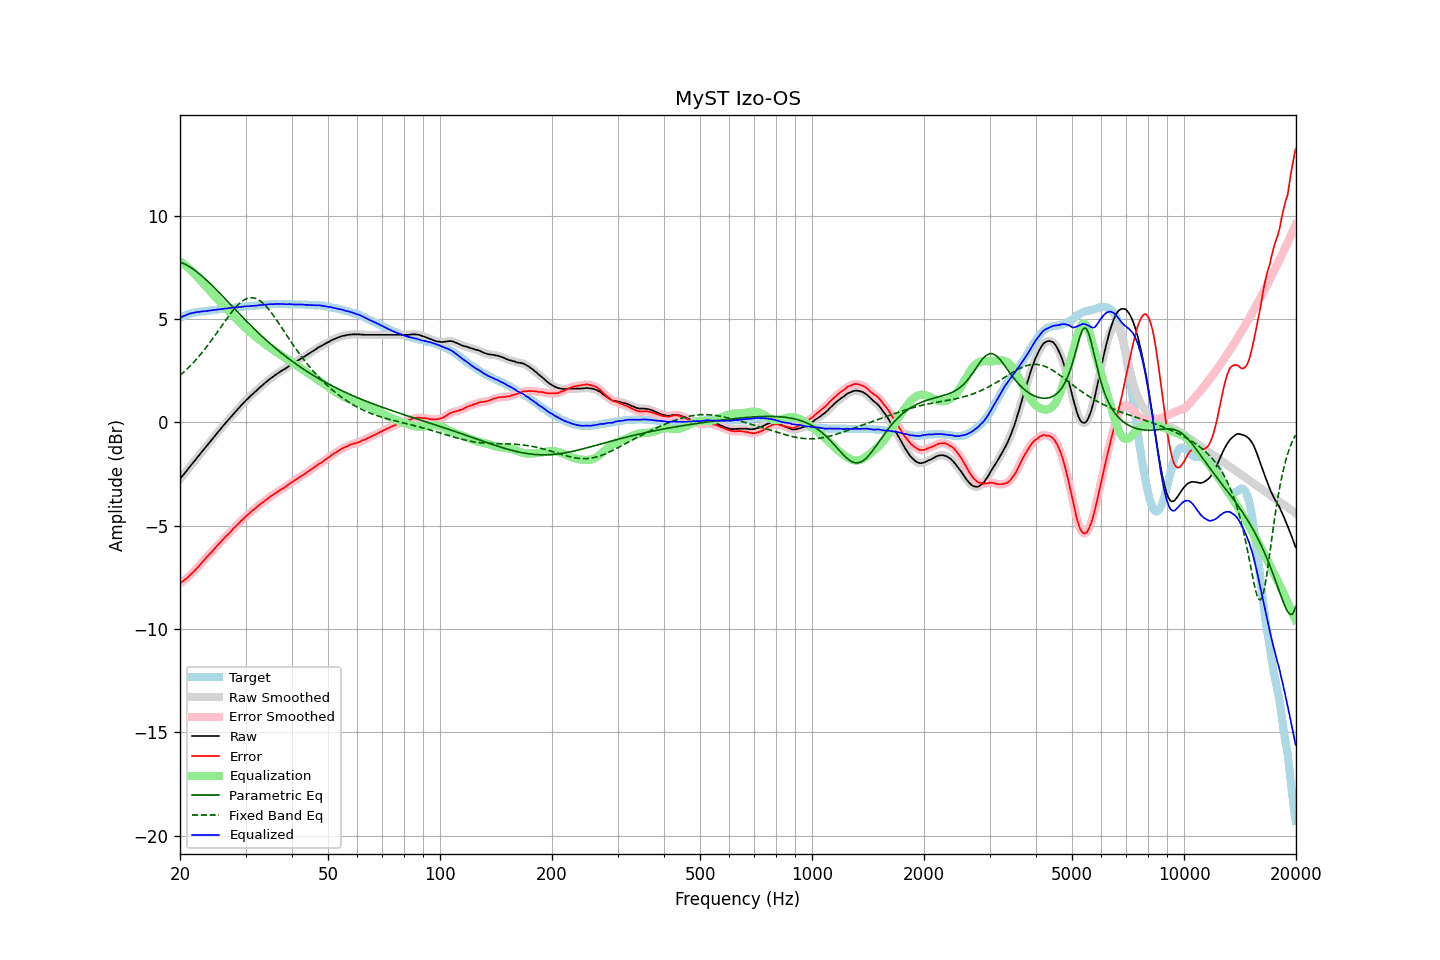

Values plotted in this chart, from the file beside it:
frequency, raw, error, smoothed, error_smoothed, equalization, parametric_eq, fixed_band_eq, equalized_raw, equalized_smoothed, target
20.00, -2.75, -7.80, -2.75, -7.79, 7.79, 7.75, 2.27, 5.05, 5.05, 5.05
20.20, -2.65, -7.74, -2.65, -7.74, 7.74, 7.72, 2.34, 5.09, 5.09, 5.09
20.40, -2.55, -7.68, -2.55, -7.68, 7.68, 7.69, 2.41, 5.13, 5.13, 5.13
20.61, -2.46, -7.62, -2.45, -7.62, 7.62, 7.65, 2.48, 5.16, 5.16, 5.16
20.81, -2.36, -7.56, -2.36, -7.56, 7.55, 7.61, 2.55, 5.20, 5.20, 5.20
21.02, -2.26, -7.50, -2.26, -7.49, 7.49, 7.57, 2.63, 5.23, 5.23, 5.24
21.23, -2.16, -7.42, -2.16, -7.42, 7.42, 7.53, 2.70, 5.26, 5.26, 5.26
21.44, -2.07, -7.34, -2.06, -7.34, 7.34, 7.48, 2.78, 5.28, 5.28, 5.28
21.66, -1.97, -7.27, -1.97, -7.27, 7.27, 7.42, 2.86, 5.30, 5.30, 5.30
21.87, -1.88, -7.18, -1.87, -7.19, 7.19, 7.37, 2.95, 5.31, 5.31, 5.31
22.09, -1.78, -7.10, -1.78, -7.10, 7.10, 7.31, 3.03, 5.33, 5.33, 5.33
22.31, -1.68, -7.01, -1.68, -7.02, 7.02, 7.25, 3.12, 5.34, 5.34, 5.34
22.54, -1.59, -6.94, -1.58, -6.93, 6.93, 7.19, 3.21, 5.34, 5.35, 5.35
22.76, -1.49, -6.84, -1.49, -6.84, 6.84, 7.12, 3.30, 5.36, 5.35, 5.36
22.99, -1.39, -6.75, -1.39, -6.75, 6.76, 7.06, 3.40, 5.37, 5.36, 5.36
23.22, -1.30, -6.67, -1.29, -6.66, 6.67, 6.99, 3.50, 5.37, 5.37, 5.37
23.45, -1.20, -6.58, -1.20, -6.58, 6.58, 6.92, 3.60, 5.39, 5.38, 5.38
23.69, -1.11, -6.50, -1.11, -6.49, 6.50, 6.84, 3.70, 5.39, 5.39, 5.39
23.92, -1.01, -6.40, -1.01, -6.41, 6.41, 6.77, 3.80, 5.40, 5.40, 5.40
24.16, -0.92, -6.34, -0.92, -6.33, 6.33, 6.70, 3.91, 5.41, 5.41, 5.42
24.40, -0.82, -6.25, -0.82, -6.25, 6.24, 6.62, 4.01, 5.43, 5.42, 5.44
24.65, -0.73, -6.16, -0.73, -6.16, 6.16, 6.54, 4.12, 5.43, 5.43, 5.43
24.89, -0.63, -6.06, -0.63, -6.07, 6.07, 6.46, 4.23, 5.45, 5.44, 5.44
25.14, -0.54, -5.98, -0.53, -5.98, 5.99, 6.38, 4.34, 5.45, 5.45, 5.45
25.39, -0.44, -5.89, -0.44, -5.90, 5.90, 6.30, 4.45, 5.46, 5.46, 5.46
25.65, -0.35, -5.83, -0.34, -5.82, 5.82, 6.22, 4.57, 5.47, 5.47, 5.48
25.91, -0.25, -5.73, -0.25, -5.73, 5.73, 6.14, 4.68, 5.48, 5.48, 5.48
26.16, -0.16, -5.64, -0.16, -5.65, 5.65, 6.06, 4.79, 5.49, 5.49, 5.49
26.43, -0.07, -5.57, -0.07, -5.56, 5.57, 5.98, 4.90, 5.50, 5.50, 5.50
26.69, 0.02, -5.49, 0.02, -5.49, 5.49, 5.90, 5.01, 5.51, 5.51, 5.51
26.96, 0.11, -5.42, 0.11, -5.41, 5.41, 5.81, 5.12, 5.52, 5.52, 5.53
27.23, 0.20, -5.34, 0.20, -5.33, 5.33, 5.73, 5.22, 5.53, 5.53, 5.54
27.50, 0.29, -5.25, 0.29, -5.25, 5.25, 5.65, 5.32, 5.54, 5.54, 5.54
27.77, 0.38, -5.15, 0.38, -5.16, 5.17, 5.57, 5.42, 5.55, 5.55, 5.54
28.05, 0.47, -5.09, 0.47, -5.08, 5.09, 5.48, 5.51, 5.56, 5.56, 5.56
28.33, 0.55, -5.01, 0.56, -5.01, 5.01, 5.40, 5.60, 5.56, 5.56, 5.56
28.62, 0.64, -4.93, 0.64, -4.93, 4.93, 5.32, 5.68, 5.57, 5.57, 5.57
28.90, 0.72, -4.86, 0.72, -4.85, 4.85, 5.24, 5.75, 5.57, 5.57, 5.58
29.19, 0.81, -4.77, 0.81, -4.78, 4.77, 5.16, 5.82, 5.59, 5.58, 5.58
29.48, 0.89, -4.71, 0.90, -4.70, 4.70, 5.08, 5.88, 5.59, 5.60, 5.61
29.78, 0.98, -4.62, 0.98, -4.62, 4.63, 5.00, 5.93, 5.61, 5.61, 5.60
30.08, 1.06, -4.55, 1.06, -4.55, 4.55, 4.92, 5.97, 5.62, 5.61, 5.61
30.38, 1.13, -4.48, 1.13, -4.48, 4.48, 4.84, 6.00, 5.61, 5.62, 5.61
30.68, 1.20, -4.43, 1.21, -4.42, 4.41, 4.76, 6.02, 5.62, 5.62, 5.63
30.99, 1.28, -4.35, 1.28, -4.35, 4.35, 4.69, 6.03, 5.63, 5.62, 5.63
31.30, 1.35, -4.28, 1.35, -4.28, 4.28, 4.61, 6.03, 5.63, 5.63, 5.63
31.61, 1.42, -4.22, 1.42, -4.21, 4.21, 4.53, 6.01, 5.64, 5.64, 5.64
31.93, 1.49, -4.16, 1.49, -4.15, 4.15, 4.46, 5.99, 5.64, 5.64, 5.65
32.24, 1.56, -4.08, 1.57, -4.09, 4.09, 4.38, 5.96, 5.65, 5.65, 5.65
32.57, 1.64, -4.03, 1.64, -4.02, 4.03, 4.31, 5.92, 5.67, 5.66, 5.67
32.89, 1.71, -3.96, 1.71, -3.96, 3.96, 4.24, 5.87, 5.68, 5.67, 5.67
33.22, 1.77, -3.91, 1.78, -3.90, 3.90, 4.16, 5.80, 5.67, 5.68, 5.68
33.55, 1.84, -3.85, 1.84, -3.84, 3.84, 4.09, 5.74, 5.69, 5.68, 5.69
33.89, 1.91, -3.79, 1.91, -3.79, 3.78, 4.02, 5.66, 5.70, 5.69, 5.70
34.23, 1.97, -3.73, 1.98, -3.72, 3.73, 3.95, 5.57, 5.70, 5.70, 5.70
34.57, 2.04, -3.67, 2.04, -3.67, 3.67, 3.88, 5.48, 5.71, 5.71, 5.71
34.92, 2.10, -3.61, 2.10, -3.61, 3.61, 3.81, 5.39, 5.71, 5.71, 5.71
35.27, 2.16, -3.56, 2.16, -3.55, 3.56, 3.75, 5.28, 5.72, 5.72, 5.72
35.62, 2.21, -3.51, 2.21, -3.50, 3.50, 3.68, 5.18, 5.71, 5.72, 5.72
35.97, 2.27, -3.45, 2.27, -3.45, 3.45, 3.61, 5.07, 5.72, 5.72, 5.72
... 635 more rows
